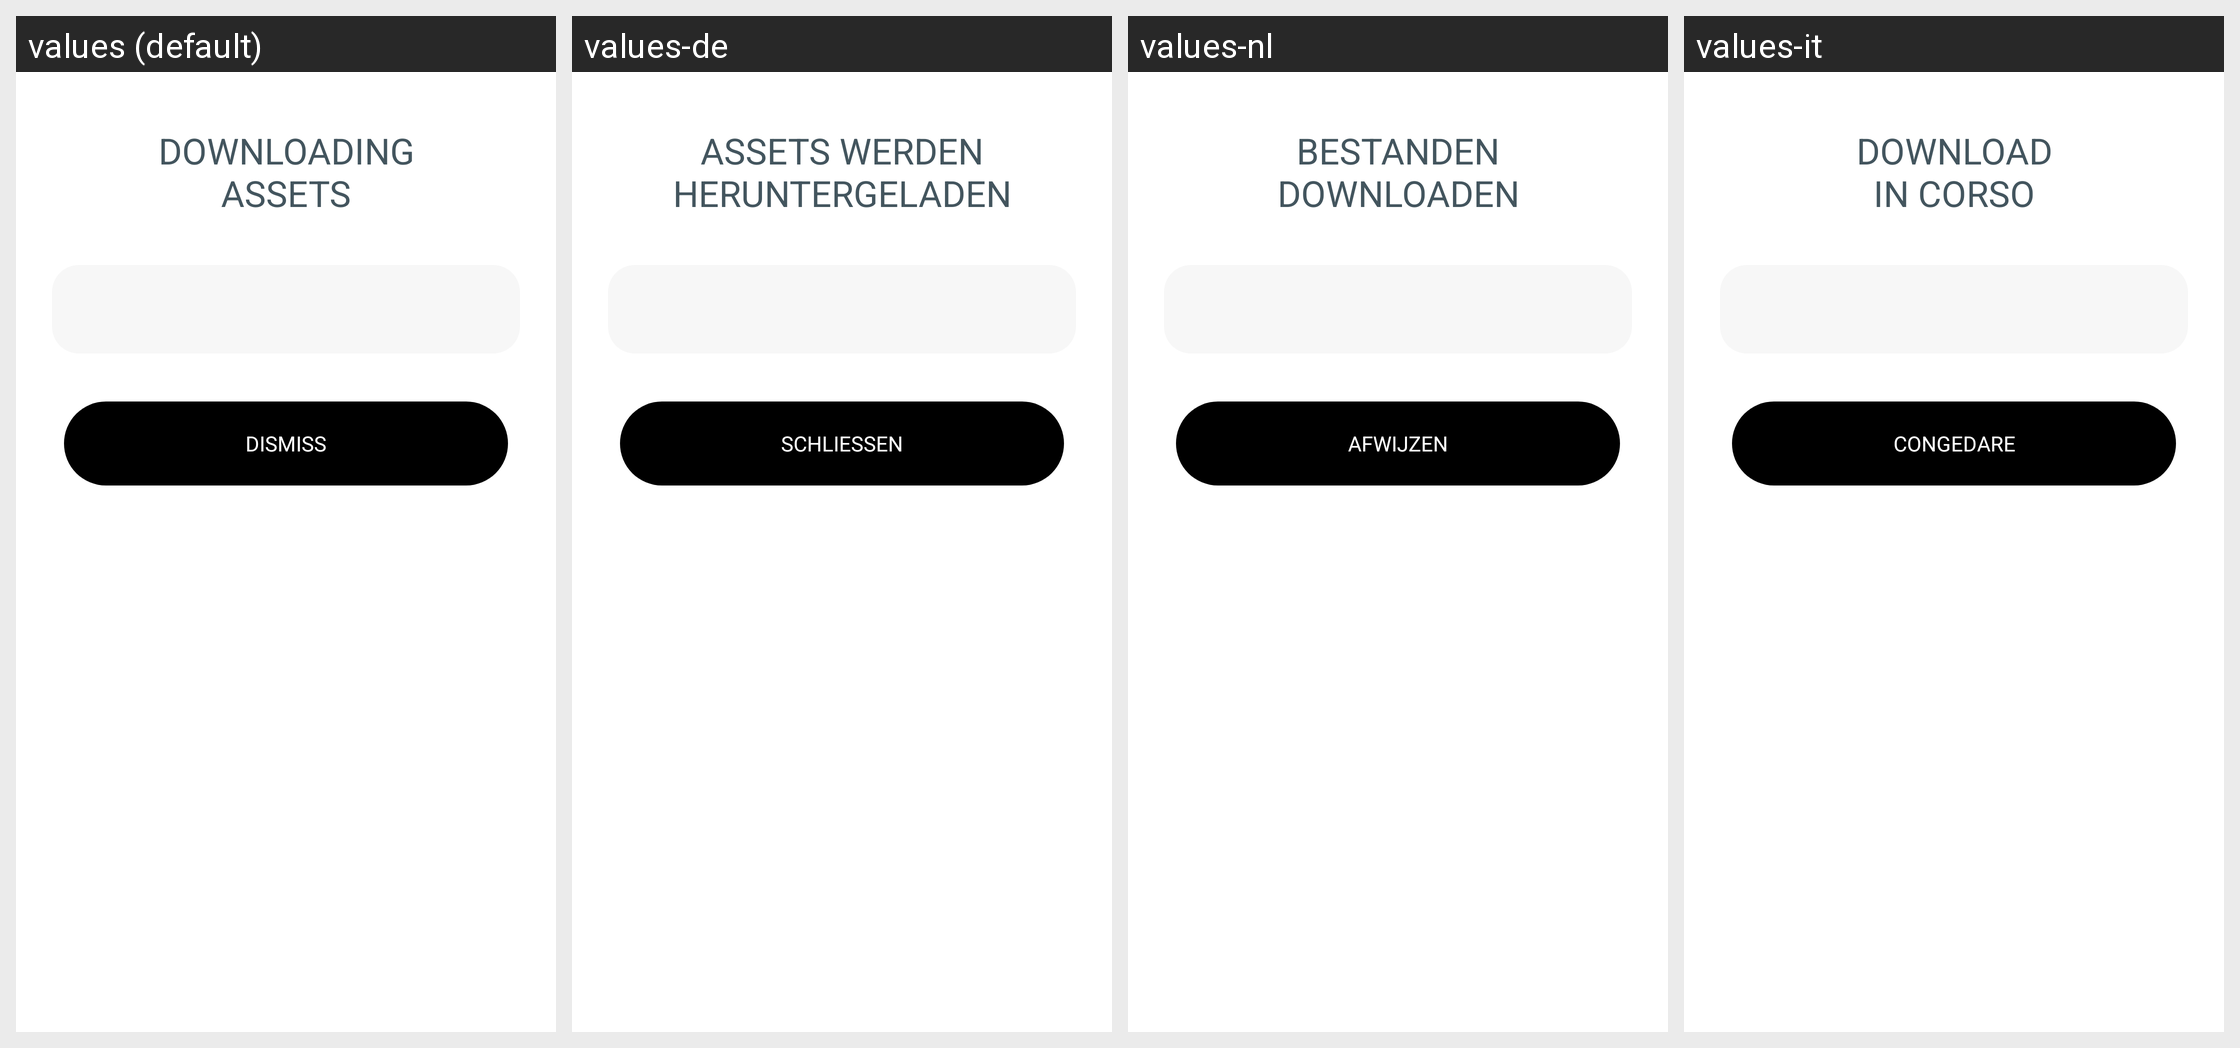

Translations of the strings shown on this Android screen, per locale in the grid:
Android screen res/layout/bottom_sheet_downloading_assets.xml rendered under 4 locales, left to right: values (default), values-de, values-nl, values-it. Device: Nexus 5 (rendered at 1080×1920; each locale shown at half size, 540×960, under a caption strip naming it); theme Theme.NoiseAudio.
Other locales in the repository, not shown: values-af, values-am, values-ar, values-as, values-be, values-bn, values-bs, values-ca, values-da, values-el, values-en-rGB, values-en-rXC, values-es, values-et, values-fi, values-fr, values-fr-rCA, values-gl, values-he, values-hi, values-hr, values-hu, values-iw, values-ja, values-ka, values-kk, values-km, values-kn, values-ko, values-kr, values-ky, values-mk, values-nb, values-ne, values-or, values-pa, values-pt, values-pt-rBR, values-ro, values-ru, values-sq, values-sr, values-sv, values-ta, values-th, values-tl, values-tr, values-uk, values-vi, values-zh, values-zh-rCN, values-zh-rHK, values-zh-rTW.
Strings drawn on this screen, with the default value and each locale's value (text and hints the layout hard-codes, and strings that could not be matched under every locale, appear in the picture but are not listed):

text_downloading_nassets
  values: DOWNLOADING
      ASSETS
  values-de: ASSETS WERDEN
      HERUNTERGELADEN
  values-nl: BESTANDEN
      DOWNLOADEN
  values-it: DOWNLOAD
      IN CORSO

text_dismiss
  values: Dismiss
  values-de: SCHLIESSEN
  values-nl: Afwijzen
  values-it: Congedare
